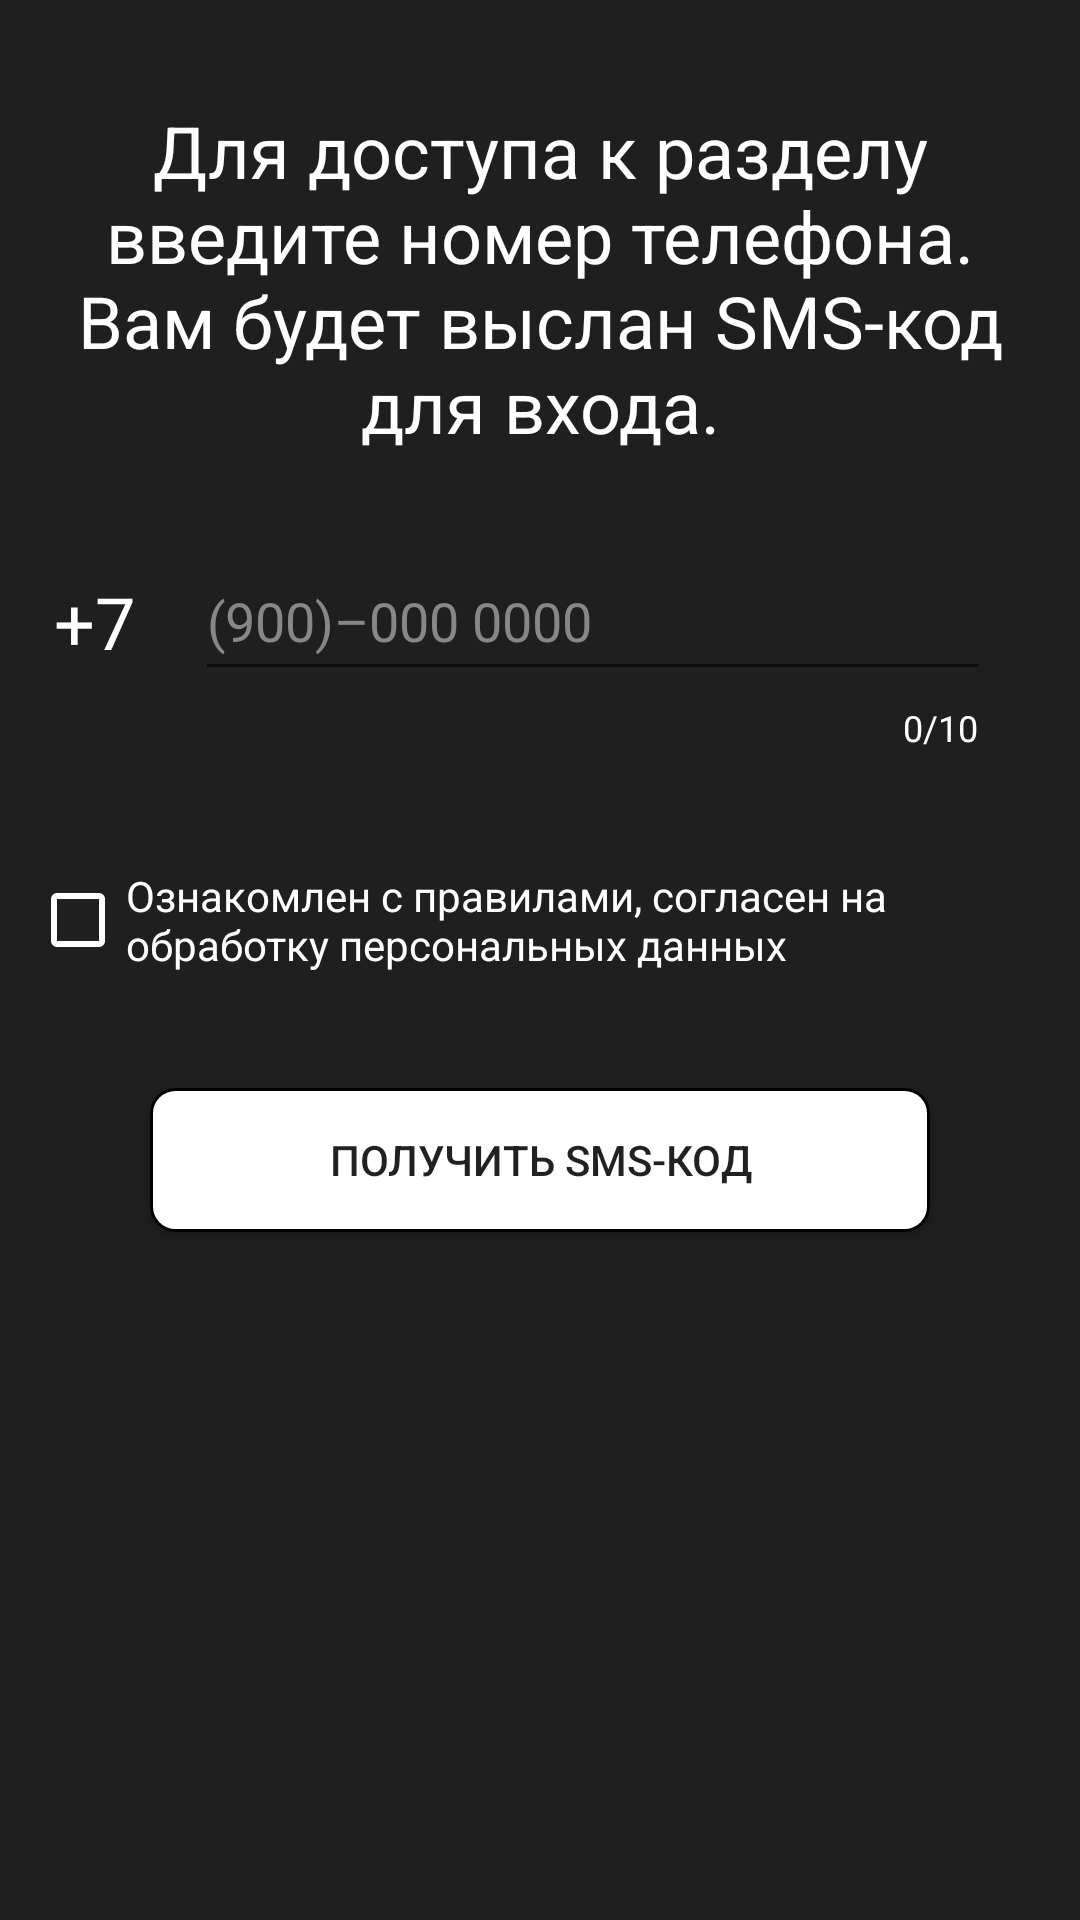

Reconstruct the res/layout file that produces this screen, plus the resources it refers to.
<!-- AndroidManifest.xml: application theme Theme.MyGym -->
<!-- res/layout/fragment_auth.xml -->
<?xml version="1.0" encoding="utf-8"?>
<androidx.constraintlayout.widget.ConstraintLayout
    xmlns:android="http://schemas.android.com/apk/res/android"
    xmlns:app="http://schemas.android.com/apk/res-auto"
    xmlns:tools="http://schemas.android.com/tools"
    android:layout_width="match_parent"
    android:layout_height="match_parent"
    android:background="@color/main_medium_dark"
    android:padding="10dp"
    tools:context=".screen.personalarea.AuthFragment">

        <TextView
            android:id="@+id/phoneRuTextView"
            android:layout_width="wrap_content"
            android:layout_height="wrap_content"
            android:layout_marginStart="8dp"
            android:layout_marginBottom="8dp"
            android:text="@string/ru_region_phone_number"
            android:textColor="@color/white"
            android:textSize="24sp"
            android:textAlignment="center"
            app:layout_constraintBottom_toBottomOf="@+id/phoneTextInputLayout"
            app:layout_constraintStart_toStartOf="parent"
            app:layout_constraintTop_toTopOf="@+id/phoneTextInputLayout" />

        <Button
            android:id="@+id/buttonVerify"
            android:layout_width="0dp"
            android:layout_height="wrap_content"
            android:layout_marginStart="40dp"
            android:layout_marginTop="32dp"
            android:layout_marginEnd="40dp"
            android:background="@drawable/button"
            android:text="@string/verify_sms_code_text_btn"
            android:textAllCaps="true"
            android:visibility="gone"
            app:layout_constraintEnd_toEndOf="parent"
            app:layout_constraintHorizontal_bias="0.0"
            app:layout_constraintStart_toStartOf="parent"
            app:layout_constraintTop_toBottomOf="@+id/acceptRules" />

        <Button
            android:id="@+id/buttonGetCode"
            android:layout_width="0dp"
            android:layout_height="wrap_content"
            android:layout_marginStart="40dp"
            android:layout_marginTop="32dp"
            android:layout_marginEnd="40dp"
            android:padding="4dp"
            android:background="@drawable/button"
            android:enabled="true"
            android:text="@string/get_sms_code_text_btn"
            android:textAllCaps="true"
            app:layout_constraintEnd_toEndOf="parent"
            app:layout_constraintHorizontal_bias="0.0"
            app:layout_constraintStart_toStartOf="parent"
            app:layout_constraintTop_toBottomOf="@+id/buttonVerify" />

        <TextView
            android:id="@+id/textView"
            android:layout_width="wrap_content"
            android:layout_height="wrap_content"
            android:layout_marginTop="24dp"
            android:text="@string/auth_text"
            android:textAlignment="center"
            android:textColor="@color/white"
            android:textSize="24sp"
            app:layout_constraintEnd_toEndOf="parent"
            app:layout_constraintStart_toStartOf="parent"
            app:layout_constraintTop_toTopOf="parent" />

        <com.google.android.material.textfield.TextInputLayout
            android:id="@+id/phoneTextInputLayout"
            android:layout_width="0dp"
            android:layout_height="wrap_content"
            android:layout_margin="20dp"
            android:layout_marginStart="16dp"
            android:layout_marginTop="8dp"
            android:layout_marginEnd="16dp"
            android:hint="@string/phone_hint"
            android:textColorHint="@color/gray"
            app:counterEnabled="true"
            app:counterMaxLength="10"
            app:counterTextColor="@color/white"
            app:errorEnabled="true"
            app:layout_constraintEnd_toEndOf="parent"
            app:layout_constraintStart_toEndOf="@+id/phoneRuTextView"
            app:layout_constraintTop_toBottomOf="@+id/textView">

                <com.google.android.material.textfield.TextInputEditText
                    android:id="@+id/phoneEditText"
                    android:layout_width="match_parent"
                    android:layout_height="wrap_content"
                    android:inputType="phone"
                    android:maxLength="10"
                    android:minHeight="48dp"
                    android:textColor="@color/white" />

        </com.google.android.material.textfield.TextInputLayout>

        <com.google.android.material.textfield.TextInputLayout
            android:id="@+id/otpTextInputLayout"
            android:layout_width="0dp"
            android:layout_height="wrap_content"
            android:layout_marginStart="48dp"
            android:layout_marginTop="16dp"
            android:layout_marginEnd="16dp"
            android:hint="@string/otp_hint"
            android:minHeight="48dp"
            android:textColorHint="@color/gray"
            android:visibility="gone"
            app:counterEnabled="true"
            app:counterMaxLength="6"
            app:counterTextColor="@color/white"
            app:errorEnabled="true"
            app:layout_constraintEnd_toEndOf="parent"
            app:layout_constraintStart_toStartOf="parent"
            app:layout_constraintTop_toBottomOf="@+id/phoneTextInputLayout">

                <com.google.android.material.textfield.TextInputEditText
                    android:id="@+id/otpEditText"
                    android:layout_width="match_parent"
                    android:layout_height="wrap_content"
                    android:inputType="number"
                    android:minHeight="48dp"
                    android:textColor="@color/white" />

        </com.google.android.material.textfield.TextInputLayout>

        <CheckBox
            android:id="@+id/acceptRules"
            android:layout_width="wrap_content"
            android:layout_height="wrap_content"
            android:layout_marginTop="32dp"
            android:checked="false"
            android:minHeight="48dp"
            android:text="@string/accept_text"
            android:textColor="@color/white"
            android:theme="@style/MyRadioButton"
            app:layout_constraintEnd_toEndOf="parent"
            app:layout_constraintStart_toStartOf="parent"
            app:layout_constraintTop_toBottomOf="@+id/otpTextInputLayout" />

</androidx.constraintlayout.widget.ConstraintLayout>
<!-- resources referenced by this layout -->
<resources>
  <color name="gray">#888686</color>
  <color name="main_medium_dark">#201F1F</color>
  <color name="white">#FFFFFFFF</color>
  <!-- drawable button (drawable) -->
  <?xml version="1.0" encoding="utf-8"?>
  <selector xmlns:android="http://schemas.android.com/apk/res/android" >
      <item android:state_pressed="true" >
          <shape android:shape="rectangle"  >
              <corners android:radius="8dp" />
              <stroke android:width="1dp" android:color="@color/black" />
              <gradient android:angle="-90" android:startColor="@color/light_gray" android:endColor="@color/light_gray"  />
          </shape>
      </item>
      <item android:state_focused="true">
          <shape android:shape="rectangle"  >
              <corners android:radius="8dp" />
              <stroke android:width="1dp" android:color="@color/black" />
              <solid android:color="#58857e"/>
          </shape>
      </item>
      <item >
          <shape android:shape="rectangle"  >
              <corners android:radius="8dp" />
              <stroke android:width="1dp" android:color="@color/black" />
              <gradient android:angle="-90" android:startColor="@color/white" android:endColor="@color/white" />
          </shape>
      </item>
  </selector>
  <string name="accept_text">Ознакомлен с правилами, согласен на обработку персональных данных</string>
  <string name="auth_text">Для доступа к разделу введите номер телефона. Вам будет выслан SMS-код для входа.</string>
  <string name="get_sms_code_text_btn">получить sms-код</string>
  <string name="otp_hint">123456</string>
  <string name="phone_hint">(900)–000 0000</string>
  <string name="ru_region_phone_number">+7</string>
  <string name="verify_sms_code_text_btn">Подтвердить код</string>
  <style name="MyRadioButton" parent="Theme.AppCompat.Light">
          <item name="colorControlNormal">@color/white</item>
          <item name="colorControlActivated">@color/white</item>
      </style>
  <style name="Theme.MyGym" parent="Theme.AppCompat.Light.NoActionBar">
          
          <item name="colorPrimary">@color/main_deep_dark</item>
          <item name="colorPrimaryVariant">@color/black</item>
          <item name="colorOnPrimary">@color/white</item>
          
          <item name="colorSecondary">@color/teal_200</item>
          <item name="colorSecondaryVariant">@color/teal_700</item>
          <item name="colorOnSecondary">@color/black</item>
          
          <item name="android:statusBarColor" tools:targetApi="l">?attr/colorPrimaryVariant</item>
          
      </style>
  <color name="black">#FF000000</color>
  <color name="light_gray">#C0C0C0</color>
  <color name="main_deep_dark">#191818</color>
  <color name="teal_200">#FF03DAC5</color>
  <color name="teal_700">#FF018786</color>
</resources>
